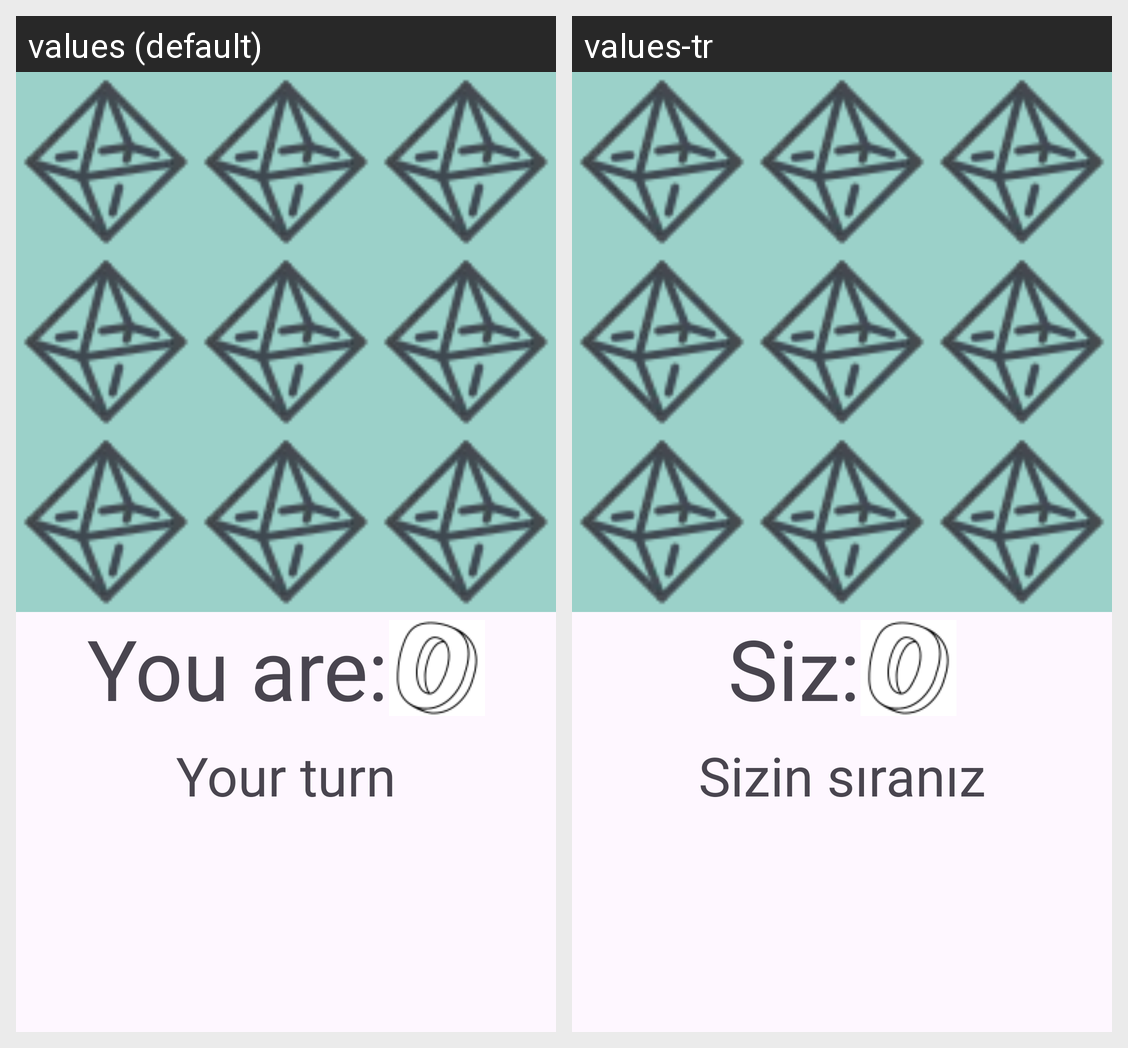

Locale-by-locale string values for the Android screen shown in this grid:
Android screen res/layout/fragment_tictactoe.xml rendered under 2 locales, left to right: values (default), values-tr. Device: Nexus 5 (rendered at 1080×1920; each locale shown at half size, 540×960, under a caption strip naming it); theme Theme.SimpleGames.
Strings drawn on this screen, with the default value and each locale's value (text and hints the layout hard-codes, and strings that could not be matched under every locale, appear in the picture but are not listed):

you_are
  values: You are:
  values-tr: Siz:

your_turn
  values: Your turn
  values-tr: Sizin sıranız
